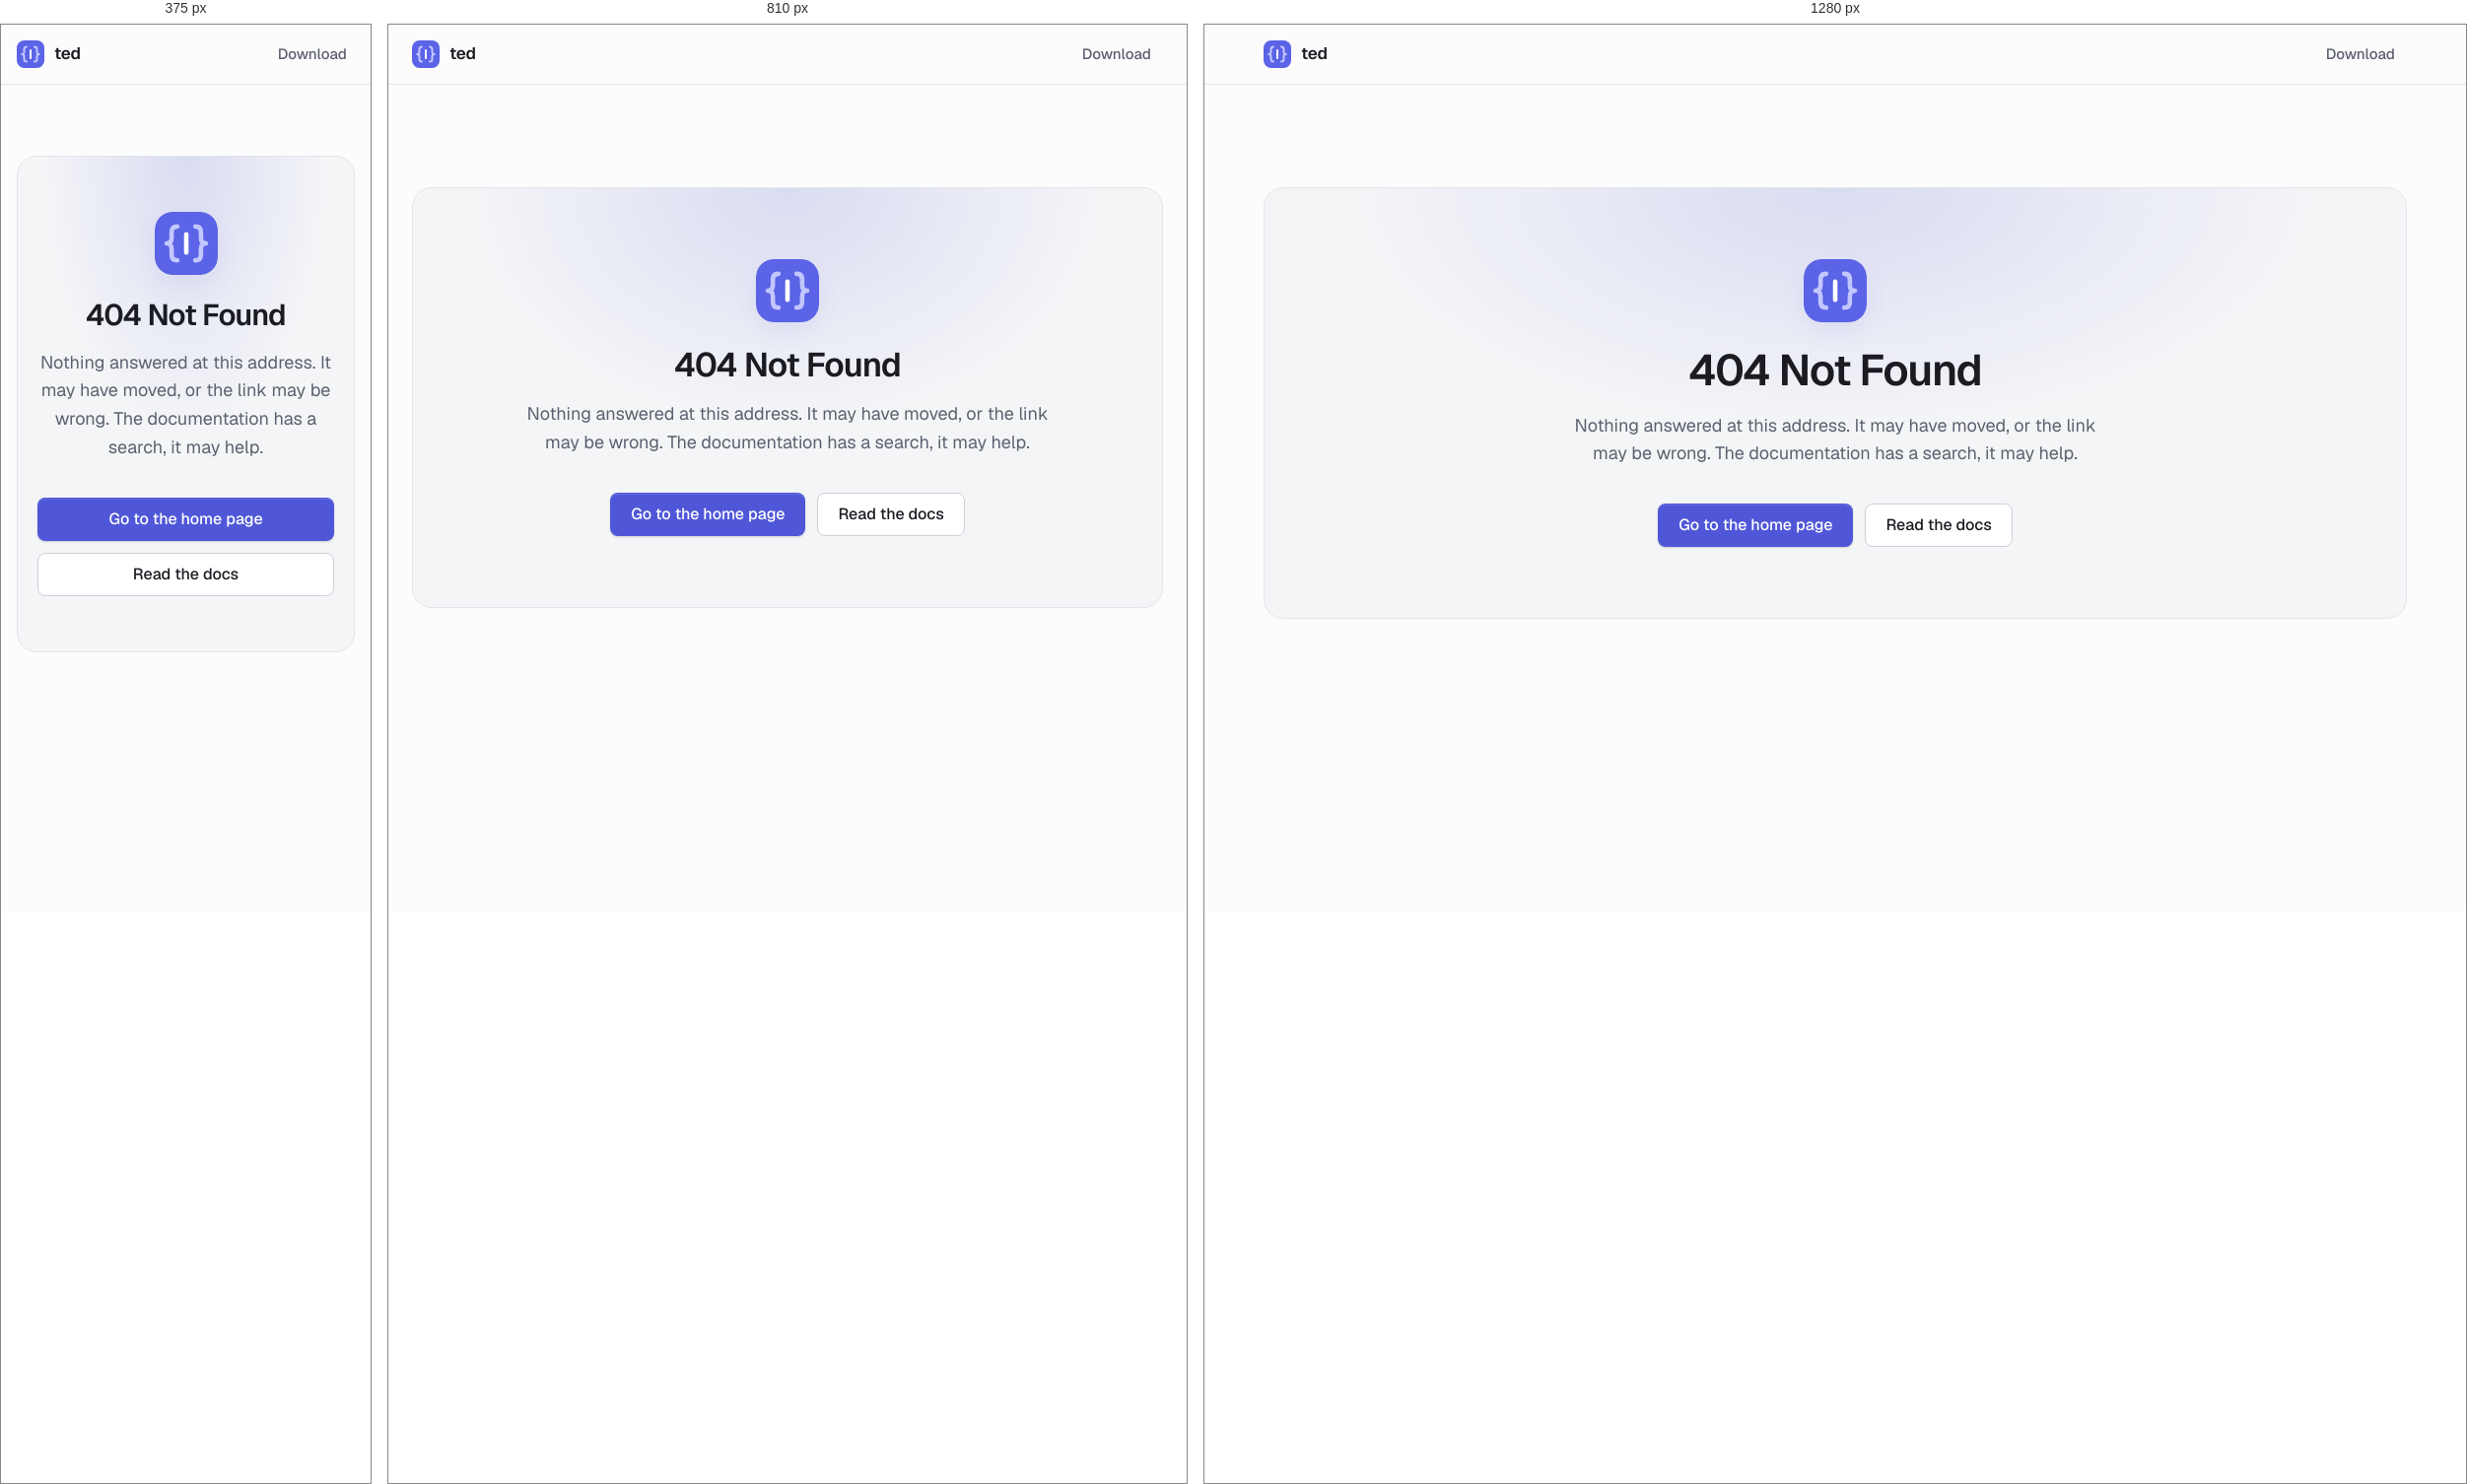
Rendered at 375 px, 810 px and 1280 px, left to right.

<!-- file: 404.html -->
<!doctype html>
<html lang="en">
<head>
    <meta charset="utf-8">
    <meta name="viewport" content="width=device-width, initial-scale=1">
    <title>Page not found, ted</title>
    <meta name="robots" content="noindex">
    <meta name="color-scheme" content="light dark">
    <meta name="theme-color" content="#fcfcfd" media="(prefers-color-scheme: light)">
    <meta name="theme-color" content="#15161a" media="(prefers-color-scheme: dark)">
    <link rel="icon" href="/favicon.ico" sizes="48x48">
    <link rel="icon" href="/img/logo.svg" type="image/svg+xml">
    <link rel="apple-touch-icon" href="/img/icon-512.png">
    <link rel="stylesheet" href="/css/style.css">
    <script src="/js/theme.js"></script>
</head>
<body>
    <header class="site-header">
        <div class="wrap">
            <a class="brand" href="/">
                <img src="/img/logo.svg" alt="" width="28" height="28">
                ted
            </a>
            <nav class="nav" aria-label="Main">
                <a href="/install.html">Download</a>
            </nav>
        </div>
    </header>

    <main id="main">
        <section class="cta">
            <div class="wrap">
                <div class="cta-box">
                    <img src="/img/logo.svg" alt="" width="64" height="64">
                    <h1>404 Not Found</h1>
                    <p>Nothing answered at this address. It may have moved, or the link may be wrong. The documentation has a search, it may help.</p>
                    <div class="actions">
                        <a class="btn btn-primary" href="/">Go to the home page</a>
                        <a class="btn btn-secondary" href="/docs/">Read the docs</a>
                    </div>
                </div>
            </div>
        </section>
    </main>
</body>
</html>


/* @media block from css/style.css */
@media (min-width: 641px) {
    .demo-video {
        max-width: 1240px;
        margin: 0 auto;
    }

    .demo-video video {
        border: 1px solid var(--border);
        border-radius: var(--r-xl);
        box-shadow: 0 24px 64px -24px rgba(0, 0, 0, 0.35);
    }
}

/* @media block from css/style.css */
@media (max-width: 980px) {
    .feature {
        grid-template-columns: minmax(0, 1fr);
        gap: 32px;
    }

    .feature {
        gap: 16px;
    }

    .feature .shot {
        margin-top: 16px;
    }

    .features {
        gap: 88px;
    }

    .load-features {
        margin-top: 88px;
    }

    .highlights ul {
        grid-template-columns: repeat(2, 1fr);
    }

    .grid {
        grid-template-columns: repeat(2, minmax(0, 1fr));
    }

    .downloads {
        grid-template-columns: minmax(0, 1fr);
        max-width: 560px;
        margin: 0 auto;
    }
}

/* @media block from css/style.css */
@media (max-width: 640px) {
    :root {
        --gutter: 16px;
    }

    .feature .report-pair {
        grid-template-columns: minmax(0, 1fr);
        gap: 24px;
    }

    .site-header .wrap {
        gap: 12px;
    }

    .nav a {
        padding: 6px 8px;
    }

    .theme-toggle {
        margin-left: 0;
    }

    .nav .nav-github span,
    .nav .nav-wide {
        display: none;
    }

    .hero {
        padding-top: 56px;
    }

    .actions .btn {
        flex: 1 1 100%;
    }

    .section,
    .cta {
        padding: 72px 0;
    }

    .section-head {
        margin-bottom: 40px;
    }

    .highlights ul,
    .grid {
        grid-template-columns: minmax(0, 1fr);
    }

    .code pre {
        font-size: 12.5px;
        padding: 14px 16px;
    }

    .cta-box {
        padding: 56px 20px;
    }

    .channel,
    .download {
        padding: 22px;
    }
}